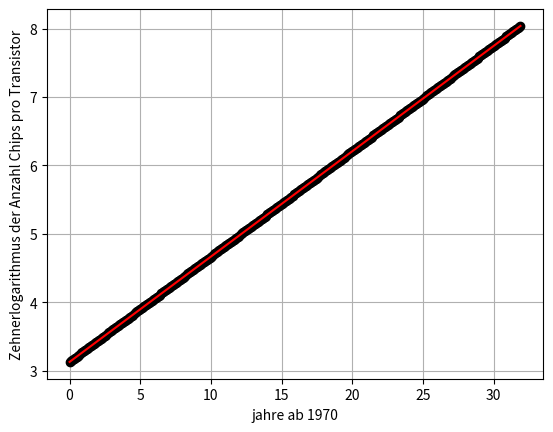

Reproduce this figure in Python.

"""
Created on Fri Mar 26 12:03:41 2021

Höhere Mathematik 2, Serie 6, Aufgabe 3, Daten

@author: knaa
"""

import numpy as np
import matplotlib.pyplot as plt 

data=np.array([
    [1971, 2250.],
    [1972, 2500.],
    [1974, 5000.],
    [1978, 29000.],
    [1982, 120000.],
    [1985, 275000.],
    [1989, 1180000.],
    [1989, 1180000.],
    [1993, 3100000.],
    [1997, 7500000.],
    [1999, 24000000.],
    [2000, 42000000.],
    [2002, 220000000.],
    [2003, 410000000.],   
    ])

n= data.shape[0]
t_data = data[0:n,0]
n_data = data[0:n,1]
x_data = t_data-1970
y_data = np.log10(n_data)

def f1(x):
    return 1.

def f2(x):
    return x
m=2

A = np.zeros((n, m))
for i in range(0, n):
    A[i, 0:m ] = np.array([f1(x_data[i]),f2(x_data[i])])

Q, R = np.linalg.qr(A)
Q_T = np.transpose(Q)
lam = np.linalg.solve(R,Q_T@y_data)


def f(x, lam):
    return lam[0]*f1(x)+ lam[1]*f2(x)

x_plot = np.arange(0,32,0.1)
y_plot = f(x_plot, lam)
plt.figure(1)

plt.plot(x_plot, y_plot, marker='o', color='black', linestyle='')
plt.plot(x_plot, y_plot, color='red')
plt.grid()
plt.xlabel("jahre ab 1970")
plt.ylabel( 'Zehnerlogarithmus der Anzahl Chips pro Transistor')

x_extra= 2015 -1970
y_extra= f(x_extra, lam)
N_extra = 10**y_extra
print(N_extra)

